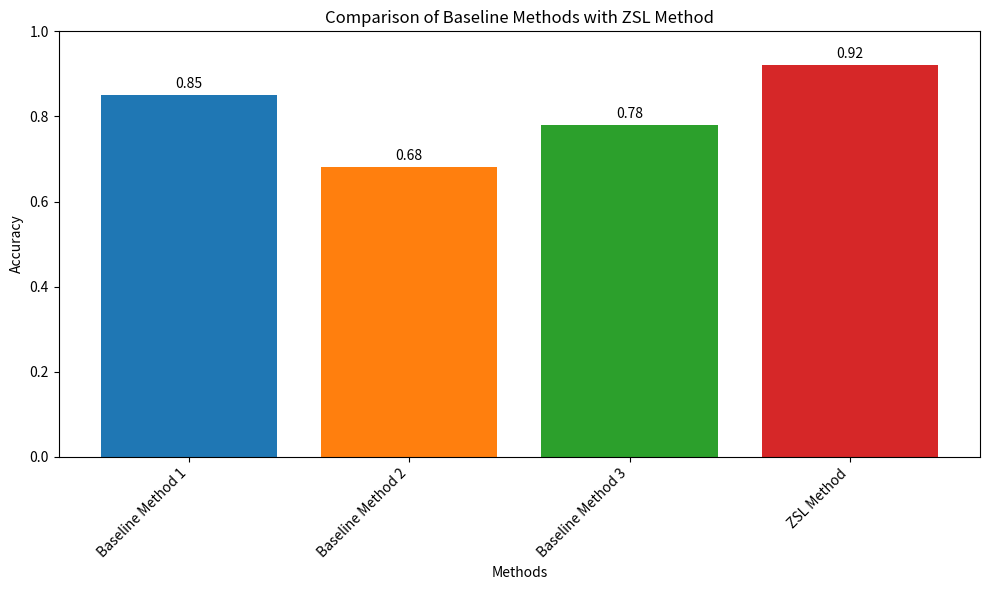

Here is the Python script that generated this plot:
import matplotlib.pyplot as plt
import numpy as np

# Sample baseline method accuracies
baseline_methods = ['Baseline Method 1', 'Baseline Method 2', 'Baseline Method 3']
baseline_accuracies = [0.85, 0.68, 0.78]

# Sample ZSL method accuracy
zsl_method = 'ZSL Method'
zsl_accuracy = 0.92

# Plotting
methods = baseline_methods + [zsl_method]
accuracies = baseline_accuracies + [zsl_accuracy]

# Set up colors
colors = ['#1f77b4', '#ff7f0e', '#2ca02c', '#d62728']

plt.figure(figsize=(10, 6))
bars = plt.bar(methods, accuracies, color=colors)

# Adding data labels
for bar in bars:
    yval = bar.get_height()
    plt.text(bar.get_x() + bar.get_width()/2, yval + 0.01, round(yval, 2), ha='center', va='bottom', fontsize=10)

plt.xlabel('Methods')
plt.ylabel('Accuracy')
plt.title('Comparison of Baseline Methods with ZSL Method')
plt.ylim(0, 1.0)
plt.xticks(rotation=45, ha='right')



# Adjust layout
plt.tight_layout()

plt.show()
